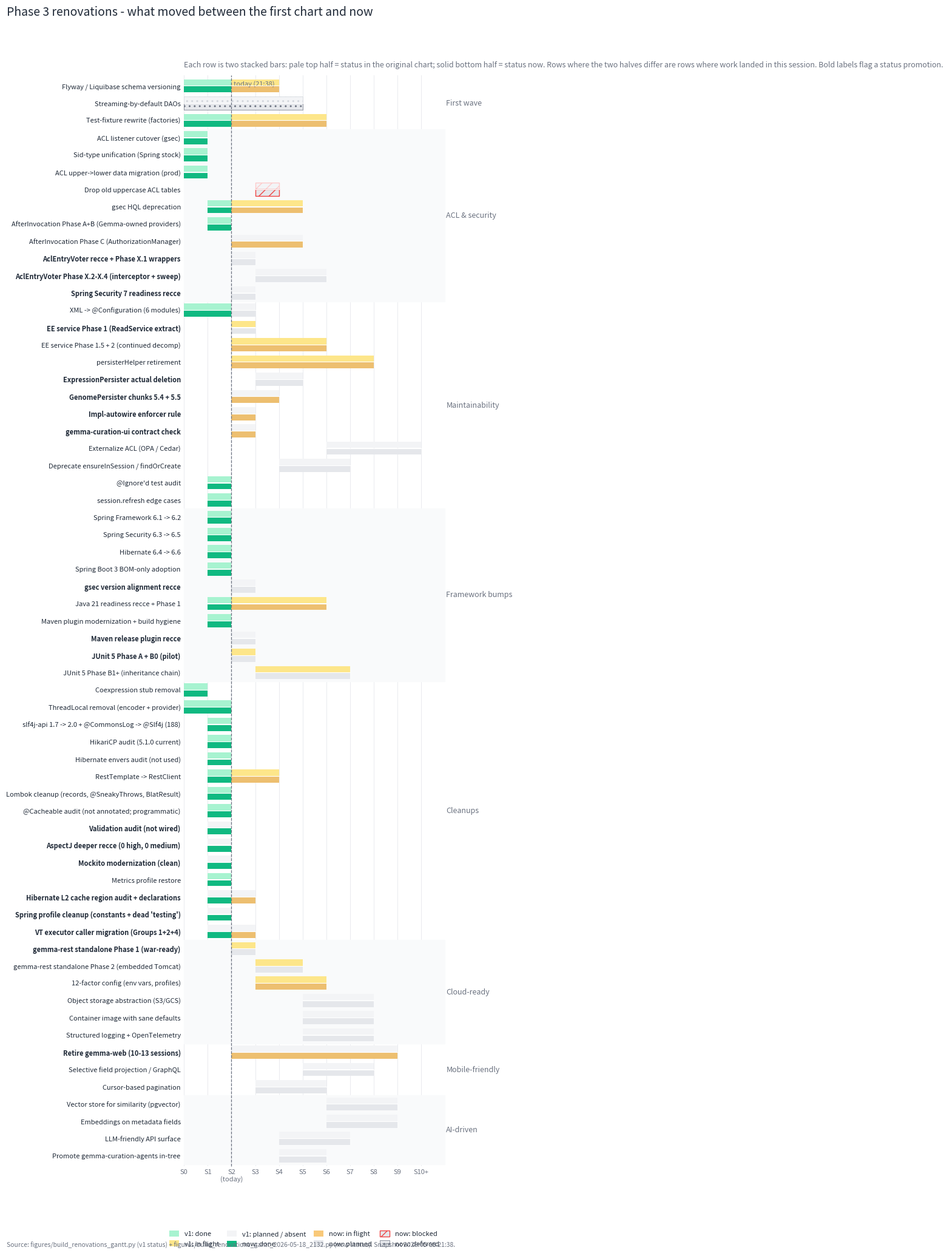

Recreate this plot in Python. (Note: this script raises an exception after producing the figure.)
"""Phase 3 renovations Gantt with v1-vs-now status overlay.

The two prior charts (renovations_gantt.svg and
renovations_gantt_2026-05-18_2132.svg) looked nearly identical at a
glance because status was encoded the same way on both: rows that
flipped from "in flight" to "done" between the two snapshots looked
visually similar to rows that didn't move at all.

This chart fixes that. For each task row we draw two stacked
horizontal bars in the same time-axis slot:

  - TOP half  = status as of the v1 snapshot (build_renovations_gantt.py)
                rendered as a pale tint (Tailwind 200-level hues)
  - BOTTOM half = status now (this script)
                  rendered in the full Tailwind 500-level palette

Rows where the two halves are the same colour look visually quiet.
Rows where the bottom half went green while the top half is amber
(or where the top half is gray-200 because v1 didn't have the task
at all) jump out -- that IS the answer to "did anything move?"

Inputs:
  - figures/build_renovations_gantt.py            (v1 task table)
  - figures/build_renovations_gantt_2026-05-18_2132.py (v2/now task table)

Output:
  - figures/renovations_gantt_2026-05-18_2138.svg

Style: same hard-rules (Helvetica + Arial fallback, ASCII glyphs
only, svg.fonttype="none", strip clipPath wrappers, white facecolor,
y-axis grid only, title left-aligned normal weight).
"""
from __future__ import annotations

import re
from dataclasses import dataclass

import matplotlib.pyplot as plt
import matplotlib.patches as mpatches


# ---------------------------------------------------------------- palette
# Tailwind 500-level (full saturation) -- the "now" tier.
ACCENT_DONE       = "#10b981"  # emerald-500
ACCENT_INFLIGHT   = "#f59e0b"  # amber-500
ACCENT_BLOCKED    = "#ef4444"  # red-500 (edge)
GRID              = "#e5e7eb"  # gray-200 (planned / not-on-v1-plan)
TEXT              = "#1f2937"  # gray-800
SUBTLE            = "#6b7280"  # gray-500 (deferred + tick labels)

# Tailwind 200-level (pale tints) -- the "v1 ghost" tier.
GHOST_DONE        = "#a7f3d0"  # emerald-200
GHOST_INFLIGHT    = "#fde68a"  # amber-200
GHOST_BLOCKED     = "#fecaca"  # red-200
GHOST_PLANNED     = "#f3f4f6"  # gray-100 (lighter than GRID)
GHOST_DEFERRED    = "#d1d5db"  # gray-300

# Maps a status string to (solid_face, edge, hatch) for the bottom tier
SOLID_STYLE = {
    "done":     (ACCENT_DONE,    "none",         None),
    "inflight": (ACCENT_INFLIGHT, "none",        None),
    "planned":  (GRID,            "none",        None),
    "blocked":  (GRID,            ACCENT_BLOCKED, "//"),
    "deferred": (GRID,            SUBTLE,         ".."),
    "absent":   (GRID,            "none",        None),
}

# Maps a status string to (pale_face, edge, hatch) for the top tier
GHOST_STYLE = {
    "done":     (GHOST_DONE,     "none",        None),
    "inflight": (GHOST_INFLIGHT, "none",        None),
    "planned":  (GHOST_PLANNED,  "none",        None),
    "blocked":  (GHOST_PLANNED,  GHOST_BLOCKED, "//"),
    "deferred": (GHOST_PLANNED,  GHOST_DEFERRED, ".."),
    "absent":   (GHOST_PLANNED,  "none",        None),
}


def apply_rcparams() -> None:
    plt.rcParams.update({
        "font.family": ["Helvetica", "Arial", "sans-serif"],
        "svg.fonttype": "none",
        "figure.facecolor": "white",
        "axes.facecolor": "white",
        "axes.edgecolor": "white",
        "axes.labelcolor": TEXT,
        "axes.titlesize": 14,
        "axes.titleweight": "normal",
        "axes.titlelocation": "left",
        "xtick.color": SUBTLE,
        "ytick.color": TEXT,
        "axes.spines.top": False,
        "axes.spines.right": False,
        "axes.spines.bottom": False,
        "axes.spines.left": False,
    })


# ---------------------------------------------------------------- data
TODAY_X = 2.0


@dataclass
class Row:
    category: str
    label: str
    plan_start: float
    plan_end: float
    # v1 = original chart (build_renovations_gantt.py)
    v1_status: str    # "done"/"inflight"/"planned"/"blocked"/"deferred"/"absent"
    v1_done_end: float
    # now = this snapshot (mirrors build_renovations_gantt_2026-05-18_2132.py)
    now_status: str
    now_done_end: float


# Manual reconciliation between v1 and v2 task labels.
# Where v2 split a v1 row into multiple sub-tasks, the v1 ghost
# carries on each sub-row (the v1 chart treated the work as a single
# rolled-up item, so each sub-row honestly reflects the prior view).
# Where v2 added an entirely new task that v1 didn't track, v1 is
# marked "absent" (pale gray-100 ghost, "not on the plan yet").

ROWS: list[Row] = [
    # ---- First wave ----------------------------------------------------
    Row("First wave", "Flyway / Liquibase schema versioning",
        0.0, 4.0,
        "inflight", 2.0,
        "inflight", 2.0),
    Row("First wave", "Streaming-by-default DAOs",
        0.0, 5.0,
        "deferred", 0.0,
        "deferred", 0.0),
    Row("First wave", "Test-fixture rewrite (factories)",
        0.0, 6.0,
        "inflight", 2.0,
        "inflight", 2.0),

    # ---- ACL & security ------------------------------------------------
    Row("ACL & security", "ACL listener cutover (gsec)",
        0.0, 1.0,
        "done", 1.0,
        "done", 1.0),
    Row("ACL & security", "Sid-type unification (Spring stock)",
        0.0, 1.0,
        "done", 1.0,
        "done", 1.0),
    Row("ACL & security", "ACL upper->lower data migration (prod)",
        0.0, 1.0,
        "done", 1.0,
        "done", 1.0),
    Row("ACL & security", "Drop old uppercase ACL tables",
        3.0, 4.0,
        "blocked", 0.0,
        "blocked", 0.0),
    Row("ACL & security", "gsec HQL deprecation",
        1.0, 5.0,
        "inflight", 2.0,
        "inflight", 2.0),
    # v1 had a single rolled-up "@EnableMethodSecurity migration (14
    # providers)" marked done; v2 split it into Phase A+B (done) and
    # Phase C (inflight) -- so the Phase C row carries a "done" ghost
    # because v1 considered the whole thing finished.
    Row("ACL & security", "AfterInvocation Phase A+B (Gemma-owned providers)",
        1.0, 2.0,
        "done", 2.0,
        "done", 2.0),
    Row("ACL & security", "AfterInvocation Phase C (AuthorizationManager)",
        2.0, 5.0,
        "done", 2.0,         # v1 thought this was finished
        "inflight", 2.0),    # v2 split it back out, still in progress
    Row("ACL & security", "AclEntryVoter recce + Phase X.1 wrappers",
        2.0, 3.0,
        "absent", 0.0,
        "done", 2.0),
    Row("ACL & security", "AclEntryVoter Phase X.2-X.4 (interceptor + sweep)",
        3.0, 6.0,
        "absent", 0.0,
        "planned", 0.0),
    Row("ACL & security", "Spring Security 7 readiness recce",
        2.0, 3.0,
        "absent", 0.0,
        "done", 2.0),

    # ---- Maintainability -----------------------------------------------
    Row("Maintainability", "XML -> @Configuration (6 modules)",
        0.0, 3.0,
        "done", 2.0,
        "done", 2.0),
    # v1 had "Decompose ExpressionExperimentServiceImpl" as inflight
    # (recce only). v2 split that into Phase 1 (done) + Phase 1.5/2
    # (inflight). Both sub-rows ghost from v1's inflight state.
    Row("Maintainability", "EE service Phase 1 (ReadService extract)",
        2.0, 3.0,
        "inflight", 2.0,
        "done", 2.0),
    Row("Maintainability", "EE service Phase 1.5 + 2 (continued decomp)",
        2.0, 6.0,
        "inflight", 2.0,
        "inflight", 2.0),
    Row("Maintainability", "persisterHelper retirement",
        2.0, 8.0,
        "inflight", 2.0,
        "inflight", 2.0),
    Row("Maintainability", "ExpressionPersister actual deletion",
        3.0, 5.0,
        "absent", 0.0,
        "planned", 0.0),
    Row("Maintainability", "GenomePersister chunks 5.4 + 5.5",
        2.0, 4.0,
        "absent", 0.0,
        "inflight", 1.7),
    Row("Maintainability", "Impl-autowire enforcer rule",
        2.0, 3.0,
        "absent", 0.0,
        "inflight", 1.7),
    Row("Maintainability", "gemma-curation-ui contract check",
        2.0, 3.0,
        "absent", 0.0,
        "inflight", 1.7),
    Row("Maintainability", "Externalize ACL (OPA / Cedar)",
        6.0, 10.0,
        "planned", 0.0,
        "planned", 0.0),
    Row("Maintainability", "Deprecate ensureInSession / findOrCreate",
        4.0, 7.0,
        "planned", 0.0,
        "planned", 0.0),
    Row("Maintainability", "@Ignore'd test audit",
        1.0, 2.0,
        "done", 2.0,
        "done", 2.0),
    Row("Maintainability", "session.refresh edge cases",
        1.0, 2.0,
        "done", 2.0,
        "done", 2.0),

    # ---- Framework bumps -----------------------------------------------
    Row("Framework bumps", "Spring Framework 6.1 -> 6.2",
        1.0, 2.0,
        "done", 2.0,
        "done", 2.0),
    Row("Framework bumps", "Spring Security 6.3 -> 6.5",
        1.0, 2.0,
        "done", 2.0,
        "done", 2.0),
    Row("Framework bumps", "Hibernate 6.4 -> 6.6",
        1.0, 2.0,
        "done", 2.0,
        "done", 2.0),
    Row("Framework bumps", "Spring Boot 3 BOM-only adoption",
        1.0, 2.0,
        "done", 2.0,         # v1: "Spring Boot 3 feasibility recce" done
        "done", 2.0),
    Row("Framework bumps", "gsec version alignment recce",
        2.0, 3.0,
        "absent", 0.0,
        "done", 2.0),
    Row("Framework bumps", "Java 21 readiness recce + Phase 1",
        1.0, 6.0,
        "inflight", 2.0,
        "inflight", 2.0),
    Row("Framework bumps", "Maven plugin modernization + build hygiene",
        1.0, 2.0,
        "done", 2.0,
        "done", 2.0),
    Row("Framework bumps", "Maven release plugin recce",
        2.0, 3.0,
        "absent", 0.0,
        "done", 2.0),
    Row("Framework bumps", "JUnit 5 Phase A + B0 (pilot)",
        2.0, 3.0,
        "inflight", 2.0,     # v1 had "JUnit 5 migration" inflight
        "done", 2.0),
    Row("Framework bumps", "JUnit 5 Phase B1+ (inheritance chain)",
        3.0, 7.0,
        "inflight", 2.0,     # rolled into v1's "JUnit 5 migration" inflight
        "planned", 0.0),

    # ---- Cleanups ------------------------------------------------------
    Row("Cleanups", "Coexpression stub removal",
        0.0, 1.0,
        "done", 1.0,
        "done", 1.0),
    Row("Cleanups", "ThreadLocal removal (encoder + provider)",
        0.0, 2.0,
        "done", 2.0,
        "done", 2.0),
    Row("Cleanups", "slf4j-api 1.7 -> 2.0 + @CommonsLog -> @Slf4j (188)",
        1.0, 2.0,
        "done", 2.0,         # v1: "Logging: @CommonsLog -> @Slf4j (188 sites)"
        "done", 2.0),
    # v1 had a single row "HikariCP modernize / Hibernate envers audit"
    # marked done; v2 split it.
    Row("Cleanups", "HikariCP audit (5.1.0 current)",
        1.0, 2.0,
        "done", 2.0,
        "done", 2.0),
    Row("Cleanups", "Hibernate envers audit (not used)",
        1.0, 2.0,
        "done", 2.0,
        "done", 2.0),
    Row("Cleanups", "RestTemplate -> RestClient",
        1.0, 4.0,
        "inflight", 2.0,
        "inflight", 2.0),
    Row("Cleanups", "Lombok cleanup (records, @SneakyThrows, BlatResult)",
        1.0, 2.0,
        "done", 2.0,
        "done", 2.0),
    Row("Cleanups", "@Cacheable audit (not annotated; programmatic)",
        1.0, 2.0,
        "done", 2.0,         # v1: "Cache modernization (JCache, @Cacheable)"
        "done", 2.0),
    Row("Cleanups", "Validation audit (not wired)",
        1.0, 2.0,
        "absent", 0.0,
        "done", 2.0),
    Row("Cleanups", "AspectJ deeper recce (0 high, 0 medium)",
        1.0, 2.0,
        "absent", 0.0,
        "done", 2.0),
    Row("Cleanups", "Mockito modernization (clean)",
        1.0, 2.0,
        "absent", 0.0,
        "done", 2.0),
    Row("Cleanups", "Metrics profile restore",
        1.0, 2.0,
        "done", 2.0,
        "done", 2.0),
    Row("Cleanups", "Hibernate L2 cache region audit + declarations",
        1.0, 3.0,
        "absent", 0.0,
        "inflight", 2.0),
    Row("Cleanups", "Spring profile cleanup (constants + dead 'testing')",
        1.0, 2.0,
        "absent", 0.0,
        "done", 2.0),
    Row("Cleanups", "VT executor caller migration (Groups 1+2+4)",
        1.0, 3.0,
        "absent", 0.0,
        "inflight", 2.0),

    # ---- Cloud-ready ---------------------------------------------------
    Row("Cloud-ready", "gemma-rest standalone Phase 1 (war-ready)",
        2.0, 3.0,
        "inflight", 2.0,     # v1: "gemma-rest standalone packaging" inflight
        "done", 2.0),
    Row("Cloud-ready", "gemma-rest standalone Phase 2 (embedded Tomcat)",
        3.0, 5.0,
        "inflight", 2.0,     # rolled into v1's "gemma-rest standalone packaging"
        "planned", 0.0),
    Row("Cloud-ready", "12-factor config (env vars, profiles)",
        3.0, 6.0,
        "inflight", 2.0,
        "inflight", 2.0),
    Row("Cloud-ready", "Object storage abstraction (S3/GCS)",
        5.0, 8.0,
        "planned", 0.0,
        "planned", 0.0),
    Row("Cloud-ready", "Container image with sane defaults",
        5.0, 8.0,
        "planned", 0.0,
        "planned", 0.0),
    Row("Cloud-ready", "Structured logging + OpenTelemetry",
        5.0, 8.0,
        "planned", 0.0,
        "planned", 0.0),

    # ---- Mobile-friendly -----------------------------------------------
    Row("Mobile-friendly", "Retire gemma-web (10-13 sessions)",
        2.0, 9.0,
        "planned", 0.0,      # v1: "Retire gemma-web (gemma-curation-ui)" planned
        "inflight", 2.0),
    Row("Mobile-friendly", "Selective field projection / GraphQL",
        5.0, 8.0,
        "planned", 0.0,
        "planned", 0.0),
    Row("Mobile-friendly", "Cursor-based pagination",
        3.0, 6.0,
        "planned", 0.0,
        "planned", 0.0),

    # ---- AI-driven -----------------------------------------------------
    Row("AI-driven", "Vector store for similarity (pgvector)",
        6.0, 9.0,
        "planned", 0.0,
        "planned", 0.0),
    Row("AI-driven", "Embeddings on metadata fields",
        6.0, 9.0,
        "planned", 0.0,
        "planned", 0.0),
    Row("AI-driven", "LLM-friendly API surface",
        4.0, 7.0,
        "planned", 0.0,
        "planned", 0.0),
    Row("AI-driven", "Promote gemma-curation-agents in-tree",
        4.0, 6.0,
        "planned", 0.0,
        "planned", 0.0),
]


# ---------------------------------------------------------------- render
def _draw_tier(ax, y_center, height, row: Row, tier: str) -> None:
    """Draw one half of the two-tier row.

    tier="ghost" draws the v1 snapshot at pale tint.
    tier="solid" draws the now snapshot at full saturation.
    """
    if tier == "ghost":
        status = row.v1_status
        done_end = row.v1_done_end
        style_map = GHOST_STYLE
        done_color = GHOST_DONE
        inflight_color = GHOST_INFLIGHT
        bg_color = GHOST_PLANNED
    else:
        status = row.now_status
        done_end = row.now_done_end
        style_map = SOLID_STYLE
        done_color = ACCENT_DONE
        inflight_color = ACCENT_INFLIGHT
        bg_color = GRID

    plan_w = row.plan_end - row.plan_start
    done_w = max(0.0, done_end - row.plan_start)
    remaining_start = row.plan_start + done_w
    remaining_w = plan_w - done_w

    # background "planned span" rectangle
    ax.barh(y_center, plan_w, left=row.plan_start, height=height,
            color=bg_color, edgecolor="none", zorder=2)

    # remaining-portion overlay coloured by status
    face, edge, hatch = style_map[status]
    if remaining_w > 0:
        if status == "inflight":
            ax.barh(y_center, remaining_w, left=remaining_start,
                    height=height,
                    color=inflight_color, edgecolor="none",
                    alpha=(0.55 if tier == "solid" else 1.0),
                    zorder=2.5)
        elif status == "blocked":
            ax.barh(y_center, remaining_w, left=remaining_start,
                    height=height,
                    facecolor=face, edgecolor=edge, linewidth=1.0,
                    hatch=hatch, zorder=2.5)
        elif status == "deferred":
            ax.barh(y_center, remaining_w, left=remaining_start,
                    height=height,
                    facecolor=face, edgecolor=edge, linewidth=0.5,
                    hatch=hatch, zorder=2.5)
        # "planned" and "absent" stay as background

    # done-portion overlay
    if done_w > 0 and status == "done":
        ax.barh(y_center, done_w, left=row.plan_start, height=height,
                color=done_color, edgecolor="none", zorder=3)
    elif done_w > 0 and status == "inflight":
        # partial "done" prefix exists even for in-flight rows
        ax.barh(y_center, done_w, left=row.plan_start, height=height,
                color=done_color, edgecolor="none", zorder=3)


def render() -> None:
    apply_rcparams()

    n = len(ROWS)
    fig_h = max(7.0, 0.30 * n + 2.0)
    fig, ax = plt.subplots(figsize=(8.6, fig_h))

    row_h = 0.78          # total height of each (ghost + solid) pair
    tier_h = row_h / 2.0 - 0.02
    ghost_off = +row_h / 4.0   # ghost sits above row center
    solid_off = -row_h / 4.0   # solid sits below row center

    # Plot rows bottom-up so the first ROW is at the TOP.
    y_positions = list(range(n))
    rev = list(reversed(ROWS))
    for i, r in enumerate(rev):
        y = i
        _draw_tier(ax, y + ghost_off, tier_h, r, "ghost")
        _draw_tier(ax, y + solid_off, tier_h, r, "solid")

        # subtle horizontal hairline separating the two tiers, so
        # the visual split reads as "two stacked bars" rather than
        # "one bar with a colour change"
        ax.plot([r.plan_start, r.plan_end],
                [y, y],
                color="white", linewidth=0.8, zorder=3.2)

    # ---- y axis labels: highlight rows with progress delta ----
    labels = [r.label for r in rev]
    ax.set_yticks(y_positions)
    ax.set_yticklabels(labels, fontsize=8.0, color=TEXT)
    ax.tick_params(axis="y", length=0, pad=4)

    # bold tick labels on rows where v1 != now -- gives a second
    # visual cue alongside the colour delta
    rank = {"absent": 0, "planned": 1, "deferred": 1,
            "blocked": 2, "inflight": 3, "done": 4}
    for tick_label, r in zip(ax.get_yticklabels(), rev):
        if rank.get(r.now_status, 0) > rank.get(r.v1_status, 0):
            tick_label.set_fontweight("bold")
            tick_label.set_color(TEXT)
        elif r.v1_status == "absent" and r.now_status != "absent":
            tick_label.set_fontweight("bold")
            tick_label.set_color(TEXT)

    # category bands + right-side labels
    cat_ranges: list[tuple[str, int, int]] = []
    cur_cat = rev[0].category
    cur_lo = 0
    for i in range(1, len(rev)):
        if rev[i].category != cur_cat:
            cat_ranges.append((cur_cat, cur_lo, i - 1))
            cur_cat = rev[i].category
            cur_lo = i
    cat_ranges.append((cur_cat, cur_lo, len(rev) - 1))

    for idx, (cat, lo, hi) in enumerate(cat_ranges):
        if idx % 2 == 0:
            ax.axhspan(lo - 0.5, hi + 0.5, color="#f9fafb", zorder=1)
        ax.text(11.05, (lo + hi) / 2.0, cat, fontsize=9,
                color=SUBTLE, va="center", ha="left",
                fontweight="normal")

    # ---- x axis ----
    ax.set_xlim(0, 11.0)
    ax.set_ylim(-0.6, n - 0.4)
    xticks = [0, 1, 2, 3, 4, 5, 6, 7, 8, 9, 10]
    xlabels = ["S0", "S1", "S2\n(today)", "S3", "S4", "S5",
               "S6", "S7", "S8", "S9", "S10+"]
    ax.set_xticks(xticks)
    ax.set_xticklabels(xlabels, fontsize=8, color=SUBTLE)
    ax.tick_params(axis="x", length=0, pad=3)

    ax.yaxis.grid(False)
    ax.xaxis.grid(True, color=GRID, linewidth=0.6, zorder=0)
    ax.set_axisbelow(True)

    # "today" reference line
    ax.axvline(TODAY_X, color=SUBTLE, linewidth=0.9, linestyle="--",
               zorder=4)
    ax.text(TODAY_X + 0.08, n - 0.7, "today (21:38)",
            fontsize=8, color=SUBTLE, va="top", ha="left")

    # ---- title + subtitle ----
    fig.suptitle("Phase 3 renovations - what moved between the first chart and now",
                 x=0.02, y=0.985,
                 ha="left", fontsize=14, fontweight="normal",
                 color=TEXT)
    ax.set_title(
        "Each row is two stacked bars: pale top half = status in the "
        "original chart; solid bottom half = status now. Rows where the "
        "two halves differ are rows where work landed in this session. "
        "Bold labels flag a status promotion.",
        fontsize=9, color=SUBTLE, loc="left", pad=10)

    # ---- legend: two rows, ghost tier above solid tier ----
    legend_handles = [
        mpatches.Patch(facecolor=GHOST_DONE,     label="v1: done"),
        mpatches.Patch(facecolor=GHOST_INFLIGHT, label="v1: in flight"),
        mpatches.Patch(facecolor=GHOST_PLANNED,  label="v1: planned / absent"),
        mpatches.Patch(facecolor=ACCENT_DONE,    label="now: done"),
        mpatches.Patch(facecolor=ACCENT_INFLIGHT, alpha=0.55,
                       label="now: in flight"),
        mpatches.Patch(facecolor=GRID,           label="now: planned"),
        mpatches.Patch(facecolor=GRID, edgecolor=ACCENT_BLOCKED,
                       hatch="//", linewidth=1.0,
                       label="now: blocked"),
        mpatches.Patch(facecolor=GRID, edgecolor=SUBTLE,
                       hatch="..", linewidth=0.5,
                       label="now: deferred"),
    ]
    leg = ax.legend(handles=legend_handles, loc="lower right",
                    bbox_to_anchor=(1.0, -0.08),
                    ncol=4, frameon=False, fontsize=8,
                    handlelength=1.4, handleheight=1.0,
                    columnspacing=1.2)
    for txt in leg.get_texts():
        txt.set_color(TEXT)

    # ---- source caption ----
    fig.text(0.02, 0.005,
             "Source: figures/build_renovations_gantt.py (v1 status) + "
             "figures/build_renovations_gantt_2026-05-18_2132.py (now status). "
             "Snapshot 2026-05-18 21:38.",
             fontsize=7.5, color=SUBTLE, ha="left", va="bottom")

    # ---- layout + clipPath strip + save ----
    fig.subplots_adjust(left=0.36, right=0.86, top=0.93, bottom=0.07)

    ax.set_clip_on(False)
    for a in (list(ax.patches) + list(ax.lines) + list(ax.texts)
              + list(ax.collections) + list(ax.images)):
        a.set_clip_on(False)

    out = ("/Users/pzoot/Dev/eclipseworkspace/Gemma/figures/"
           "renovations_gantt_2026-05-18_2138.svg")
    fig.savefig(out, format="svg", bbox_inches="tight", facecolor="white")

    # Strip clipPath wrappers post-write
    with open(out, "r", encoding="utf-8") as fh:
        svg = fh.read()
    svg = re.sub(r' clip-path="url\(#[^"]+\)"', "", svg)
    svg = re.sub(r"<clipPath[^>]*>.*?</clipPath>", "", svg, flags=re.S)
    with open(out, "w", encoding="utf-8") as fh:
        fh.write(svg)

    # Counts for the report
    changed = 0
    unchanged = 0
    for r in ROWS:
        if r.v1_status != r.now_status:
            changed += 1
        else:
            unchanged += 1
    print(f"wrote {out}")
    print(f"  rows total: {len(ROWS)}")
    print(f"  rows with v1 -> now status delta: {changed}")
    print(f"  rows unchanged: {unchanged}")


if __name__ == "__main__":
    render()
